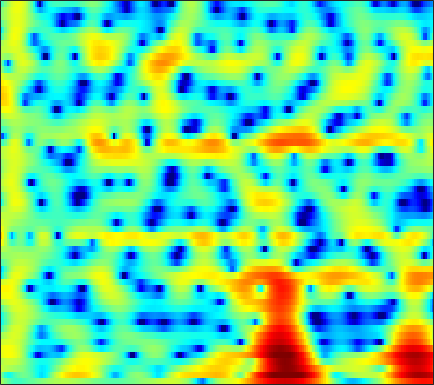

The file beside this chart, header and first rows:
1.5762, 0.78691, -0.20548, -1.0735, -1.6121, -2.143, -2.4645, -2.5735, -2.5678, -2.4294, -2.2091, -2.009, -1.7105, -1.4085, -1.1873, -0.92048, -0.65302, -0.44976, -0.16142, 0.13816, 0.42953, 0.63918, 0.91313, 1.1601
0.1664, -1.473, -3.364, -4.331, -4.265, -3.502, -2.537, -1.89, -1.225, -0.797, -0.6046, -0.6177, -0.846, -1.328, -1.858, -2.77, -3.897, -4.821, -5.867, -6.157, -5.311, -4.146, -2.372, -0.6693
2.658, 2.366, 2.04, 1.774, 1.606, 1.408, 1.206, 1.032, 0.7544, 0.4135, 0.0005913, -0.3654, -0.9513, -1.648, -2.241, -3.107, -4.013, -4.654, -5.336, -5.63, -5.405, -4.903, -3.931, -2.793
1.607, 2.032, 2.422, 2.638, 2.701, 2.671, 2.502, 2.283, 1.872, 1.339, 0.7005, 0.1611, -0.61, -1.421, -2.029, -2.799, -3.472, -3.875, -4.235, -4.38, -4.302, -4.12, -3.741, -3.24
3.583, 4.029, 4.436, 4.623, 4.637, 4.494, 4.165, 3.783, 3.084, 2.154, 0.9544, -0.142, -1.91, -4.12, -6.173, -9.638, -14.02, -16.5, -14.77, -11.69, -9.54, -8.472, -7.594, -7.176
3.869, 4.149, 4.415, 4.516, 4.482, 4.292, 3.952, 3.584, 2.932, 2.082, 1.035, 0.1293, -1.224, -2.713, -3.872, -5.361, -6.557, -7.136, -7.421, -7.333, -7.145, -7.051, -7.146, -7.576
2.6, 2.887, 3.198, 3.409, 3.484, 3.447, 3.262, 3.024, 2.579, 1.99, 1.265, 0.6411, -0.2648, -1.22, -1.934, -2.85, -3.66, -4.176, -4.698, -5.009, -5.128, -5.12, -5.036, -4.886
0.7681, 1.362, 2.062, 2.639, 2.974, 3.258, 3.352, 3.295, 3.045, 2.598, 1.94, 1.294, 0.2187, -1.108, -2.278, -4.106, -6.231, -7.921, -9.779, -10.12, -8.831, -7.49, -5.777, -4.339
-3.166, -1.658, -0.05487, 1.163, 1.875, 2.583, 3.036, 3.212, 3.236, 3.022, 2.567, 2.06, 1.153, -0.04709, -1.157, -2.938, -5.05, -6.749, -8.62, -8.862, -7.462, -6.095, -4.391, -2.971
-5.056, -3.612, -1.888, -0.4558, 0.4148, 1.343, 2.023, 2.374, 2.632, 2.667, 2.51, 2.283, 1.843, 1.258, 0.7499, 0.03208, -0.6792, -1.161, -1.68, -2.008, -2.139, -2.123, -1.996, -1.798
-4.63, -3.226, -1.642, -0.3018, 0.5367, 1.443, 2.11, 2.466, 2.767, 2.878, 2.817, 2.674, 2.37, 1.956, 1.588, 1.029, 0.4204, -0.04376, -0.6543, -1.244, -1.787, -2.152, -2.572, -2.91
-2.165, -0.9976, 0.3161, 1.353, 1.981, 2.627, 3.06, 3.255, 3.373, 3.339, 3.147, 2.903, 2.47, 1.933, 1.461, 0.7378, -0.08614, -0.7734, -1.792, -2.913, -4.119, -5.035, -6.19, -7.114
1.443, 2.033, 2.724, 3.257, 3.54, 3.751, 3.788, 3.702, 3.438, 3.027, 2.502, 2.043, 1.364, 0.6238, 0.03513, -0.8033, -1.747, -2.57, -3.883, -5.529, -7.71, -9.871, -13.99, -21.03
3.988, 4.264, 4.5, 4.593, 4.551, 4.323, 3.896, 3.434, 2.591, 1.507, 0.2523, -0.7358, -2.011, -3.061, -3.601, -4.035, -4.337, -4.595, -5.096, -5.849, -6.899, -7.835, -9.14, -10.21
4.902, 5.031, 5.102, 5.043, 4.889, 4.5, 3.828, 3.1, 1.78, -0.1047, -2.77, -5.523, -11.04, -19.29, -15.78, -10.25, -7.531, -6.379, -5.572, -5.296, -5.302, -5.394, -5.514, -5.527
2.933, 3.169, 3.601, 3.994, 4.185, 4.239, 3.987, 3.588, 2.77, 1.574, -0.01849, -1.36, -3.113, -4.402, -4.796, -4.734, -4.507, -4.48, -4.75, -5.33, -6.055, -6.544, -6.819, -6.459
-5.603, -3.42, -0.7837, 1.186, 2.263, 3.243, 3.814, 3.993, 3.935, 3.646, 3.159, 2.686, 1.972, 1.235, 0.6576, -0.1833, -1.167, -2.098, -3.719, -6.027, -9.595, -14.1, -36.24, -15.52
-6.917, -5.009, -2.495, -0.4931, 0.6684, 1.82, 2.634, 3.043, 3.311, 3.379, 3.276, 3.079, 2.695, 2.212, 1.759, 1.032, 0.1646, -0.5872, -1.728, -3.018, -4.351, -5.216, -5.872, -5.741
-1.867, -1.365, -0.5941, 0.1711, 0.6949, 1.304, 1.754, 2.002, 2.246, 2.335, 2.305, 2.227, 2.042, 1.754, 1.492, 1.078, 0.5936, 0.2014, -0.3739, -0.9573, -1.512, -1.879, -2.294, -2.608
0.1842, 0.4113, 0.6602, 0.8706, 1.005, 1.172, 1.285, 1.331, 1.401, 1.412, 1.361, 1.312, 1.22, 1.081, 0.9813, 0.8367, 0.6646, 0.5099, 0.2634, -0.01333, -0.3385, -0.6104, -1.014, -1.471
2.093, 1.915, 1.565, 1.173, 0.909, 0.6263, 0.5019, 0.469, 0.3874, 0.3111, 0.1817, 0.04615, -0.123, -0.153, -0.09047, 0.1114, 0.3941, 0.5802, 0.7671, 0.7956, 0.6399, 0.4057, -0.03414, -0.6036
4.735, 3.799, 2.145, 0.1079, -1.39, -2.562, -2.197, -1.444, -0.7485, -0.6083, -1.114, -1.981, -3.489, -4.438, -4.014, -2.21, -0.2666, 0.8943, 1.968, 2.464, 2.482, 2.176, 1.381, 0.1754
6.282, 4.976, 2.52, -1.127, -4.823, -8.344, -4.854, -2.582, -0.7796, -0.3043, -0.9858, -2.21, -5.045, -7.951, -7.021, -3.242, -0.2327, 1.322, 2.599, 3.192, 3.174, 2.756, 1.58, -0.4074
4.343, 3.664, 2.617, 1.555, 0.854, 0.1873, -0.09587, -0.1346, -0.1531, -0.252, -0.5212, -0.7943, -1.152, -1.317, -1.256, -0.909, -0.4129, -0.06071, 0.2719, 0.4034, 0.2582, -0.01987, -0.6194, -1.434
3.195, 2.906, 2.511, 2.124, 1.853, 1.539, 1.241, 1.071, 0.8142, 0.5494, 0.2802, 0.0516, -0.2235, -0.5002, -0.672, -0.8409, -0.9856, -1.075, -1.177, -1.293, -1.44, -1.569, -1.75, -1.97
2.309, 2.296, 2.317, 2.335, 2.333, 2.308, 2.212, 2.1, 1.885, 1.586, 1.205, 0.8678, 0.3587, -0.2122, -0.6549, -1.266, -1.843, -2.218, -2.598, -2.829, -2.88, -2.844, -2.735, -2.599
0.3799, 0.9152, 1.675, 2.361, 2.772, 3.144, 3.348, 3.349, 3.212, 2.884, 2.366, 1.865, 1.014, -0.005839, -0.92, -2.306, -3.813, -4.926, -6.099, -6.429, -5.9, -5.184, -4.191, -3.334
-4.791, -2.085, 0.4262, 2.135, 3.032, 3.828, 4.242, 4.35, 4.222, 3.832, 3.192, 2.545, 1.461, 0.06219, -1.229, -3.399, -6.421, -9.761, -18.19, -22.37, -11.56, -8.098, -5.256, -3.534
-2.345, -0.7977, 1.005, 2.379, 3.118, 3.779, 4.04, 4.043, 3.74, 3.167, 2.346, 1.586, 0.4506, -0.8264, -1.798, -3.172, -4.528, -5.458, -6.317, -6.352, -5.523, -4.633, -3.457, -2.516
1.187, 1.787, 2.572, 3.214, 3.548, 3.762, 3.681, 3.394, 2.733, 1.716, 0.355, -0.8591, -2.604, -4.174, -4.986, -5.359, -5.091, -4.681, -4.053, -3.367, -2.715, -2.232, -1.695, -1.312
1.902, 2.537, 3.236, 3.724, 3.945, 3.97, 3.709, 3.256, 2.334, 0.9012, -1.122, -3.211, -7.185, -14.4, -27.01, -13.74, -8.272, -5.988, -3.988, -2.659, -1.752, -1.28, -0.8555, -0.6587
0.8912, 1.801, 2.729, 3.361, 3.641, 3.772, 3.587, 3.269, 2.531, 1.491, 0.09484, -1.134, -2.949, -4.538, -5.242, -5.153, -4.329, -3.575, -2.655, -1.989, -1.536, -1.347, -1.256, -1.328
-0.01825, 0.9997, 2.043, 2.785, 3.133, 3.398, 3.389, 3.259, 2.864, 2.327, 1.625, 1.064, 0.2808, -0.3973, -0.8344, -1.234, -1.499, -1.629, -1.764, -1.939, -2.161, -2.376, -2.748, -3.199
0.4371, 1.23, 2.084, 2.717, 3.058, 3.317, 3.399, 3.328, 3.116, 2.744, 2.285, 1.887, 1.329, 0.7363, 0.308, -0.2887, -0.8988, -1.396, -2.122, -2.88, -3.718, -4.321, -5.119, -5.854
1.547, 2.028, 2.595, 3.04, 3.309, 3.511, 3.568, 3.471, 3.227, 2.805, 2.29, 1.847, 1.262, 0.6637, 0.222, -0.4089, -1.14, -1.809, -2.936, -4.415, -6.251, -7.824, -9.681, -10.48
1.974, 2.193, 2.629, 3.145, 3.475, 3.817, 3.877, 3.764, 3.283, 2.546, 1.54, 0.7393, -0.229, -0.7941, -0.9841, -1.018, -1.15, -1.445, -2.288, -3.867, -6.444, -9.486, -16.23, -18.15
-2.397, -2.441, -0.9922, 0.9463, 2.147, 3.235, 3.698, 3.652, 2.988, 1.582, -0.7903, -3.482, -8.768, -10.61, -6.847, -3.137, -1.083, -0.2607, 0.1526, 0.009504, -0.5793, -1.141, -1.728, -1.821
-10.94, -11.56, -6.446, -2.637, -0.7582, 0.8086, 1.627, 1.746, 1.429, 0.4681, -1.065, -2.482, -4.322, -4.76, -3.94, -2.333, -0.8966, -0.1194, 0.5557, 0.9156, 1.059, 1.084, 1.082, 1.125
-2.704, -2.533, -1.886, -0.974, -0.3263, 0.4042, 0.8422, 0.9908, 0.9374, 0.6605, 0.2227, -0.1191, -0.4848, -0.6594, -0.6248, -0.4503, -0.1878, 0.01405, 0.225, 0.3191, 0.347, 0.3282, 0.2642, 0.1938
-0.6439, -0.1563, 0.4146, 0.8998, 1.194, 1.485, 1.597, 1.615, 1.499, 1.302, 1.053, 0.8481, 0.6236, 0.4308, 0.3349, 0.2352, 0.1365, 0.0522, -0.101, -0.338, -0.6504, -0.928, -1.337, -1.732
1.115, 1.808, 2.444, 2.785, 2.909, 2.871, 2.66, 2.416, 1.981, 1.505, 1.071, 0.7693, 0.4599, 0.249, 0.1235, 0.006631, -0.1563, -0.3345, -0.6726, -1.154, -1.843, -2.53, -3.635, -4.928
3.923, 4.36, 4.661, 4.655, 4.445, 3.91, 3.128, 2.35, 1.177, -0.08183, -1.232, -1.822, -2.206, -2.134, -1.945, -1.684, -1.506, -1.495, -1.684, -2.15, -2.956, -3.856, -5.592, -8.328
6.251, 6.279, 6.091, 5.63, 5.06, 4.001, 2.509, 1.04, -1.487, -4.955, -9.688, -12.98, -11.61, -8.339, -6.605, -5.184, -4.357, -3.993, -3.77, -3.81, -4.101, -4.468, -5.278, -6.394
6.893, 6.69, 6.239, 5.543, 4.851, 3.656, 2.067, 0.5962, -1.823, -4.839, -8.188, -10.02, -10.33, -9.359, -8.692, -8.238, -8.137, -8.091, -7.802, -7.208, -6.505, -6.038, -5.568, -5.271
6.554, 6.28, 5.793, 5.144, 4.556, 3.598, 2.447, 1.475, 0.01861, -1.524, -3.091, -4.206, -5.599, -7.027, -8.348, -10.65, -14.1, -17.48, -17.92, -13.29, -9.816, -8.023, -6.299, -5.156
5.582, 5.283, 4.825, 4.32, 3.905, 3.302, 2.65, 2.107, 1.282, 0.3581, -0.6593, -1.532, -2.839, -4.349, -5.681, -7.835, -10.23, -11.8, -12.08, -10.22, -8.019, -6.599, -5.117, -4.051
3.74, 3.269, 2.676, 2.243, 2.047, 1.966, 1.964, 1.927, 1.804, 1.52, 1.064, 0.6078, -0.1417, -1.04, -1.756, -2.718, -3.577, -4.033, -4.328, -4.235, -3.822, -3.415, -2.82, -2.251
0.9765, -0.4076, -2.36, -3.41, -2.938, -1.343, 0.2357, 1.167, 2.018, 2.458, 2.536, 2.422, 2.062, 1.511, 1.005, 0.2918, -0.4399, -0.9323, -1.474, -1.83, -1.958, -1.891, -1.626, -1.224
-0.1502, -2.328, -6.967, -11.96, -8.269, -3.138, -0.0542, 1.462, 2.739, 3.428, 3.649, 3.586, 3.238, 2.638, 2.027, 1.059, -0.06855, -1.017, -2.325, -3.519, -4.258, -4.26, -3.602, -2.549
1.635, 1.191, 0.6769, 0.5177, 0.764, 1.478, 2.319, 2.849, 3.316, 3.477, 3.328, 2.999, 2.323, 1.406, 0.5797, -0.7626, -2.412, -3.956, -6.709, -11, -19.6, -19.5, -10.85, -6.497
2.11, 2.28, 2.519, 2.769, 2.977, 3.232, 3.386, 3.395, 3.232, 2.79, 2.061, 1.311, 0.07325, -1.359, -2.475, -3.881, -5.148, -6.06, -7.264, -8.523, -9.259, -8.933, -7.419, -5.513
1.134, 1.698, 2.436, 3.11, 3.508, 3.852, 3.952, 3.846, 3.412, 2.595, 1.319, 0.02741, -2.246, -5.226, -7.876, -10.79, -10.51, -9.113, -7.434, -6.223, -5.293, -4.664, -3.828, -3.036
-2.592, -0.8693, 1.083, 2.555, 3.357, 4.067, 4.391, 4.379, 3.999, 3.199, 1.921, 0.6103, -1.717, -4.918, -7.934, -11.57, -10.5, -8.299, -5.934, -4.331, -3.293, -2.764, -2.271, -1.967
-5.707, -2.845, -0.1309, 1.734, 2.755, 3.678, 4.17, 4.285, 4.131, 3.643, 2.842, 2.062, 0.8377, -0.4799, -1.413, -2.355, -2.811, -2.87, -2.746, -2.551, -2.434, -2.441, -2.647, -3.066
-1.763, -0.7211, 0.6366, 1.833, 2.56, 3.292, 3.74, 3.891, 3.866, 3.587, 3.083, 2.574, 1.777, 0.9182, 0.2779, -0.5249, -1.23, -1.659, -2.143, -2.581, -3.027, -3.43, -4.154, -5.21
0.00335, 0.6203, 1.474, 2.274, 2.788, 3.342, 3.712, 3.849, 3.828, 3.577, 3.106, 2.612, 1.791, 0.8142, 0.01262, -1.087, -2.135, -2.822, -3.524, -3.992, -4.333, -4.604, -5.094, -5.895
-0.1006, 0.5812, 1.499, 2.353, 2.927, 3.539, 3.948, 4.109, 4.109, 3.854, 3.325, 2.747, 1.696, 0.2967, -1.006, -3.083, -5.428, -7.091, -8.267, -7.765, -6.591, -5.802, -5.111, -4.848
-2.626, -1.422, 0.09443, 1.422, 2.264, 3.147, 3.756, 4.033, 4.167, 4.014, 3.551, 2.985, 1.899, 0.358, -1.172, -3.95, -8.105, -13, -18.93, -11.76, -7.527, -5.619, -4.022, -3.091
